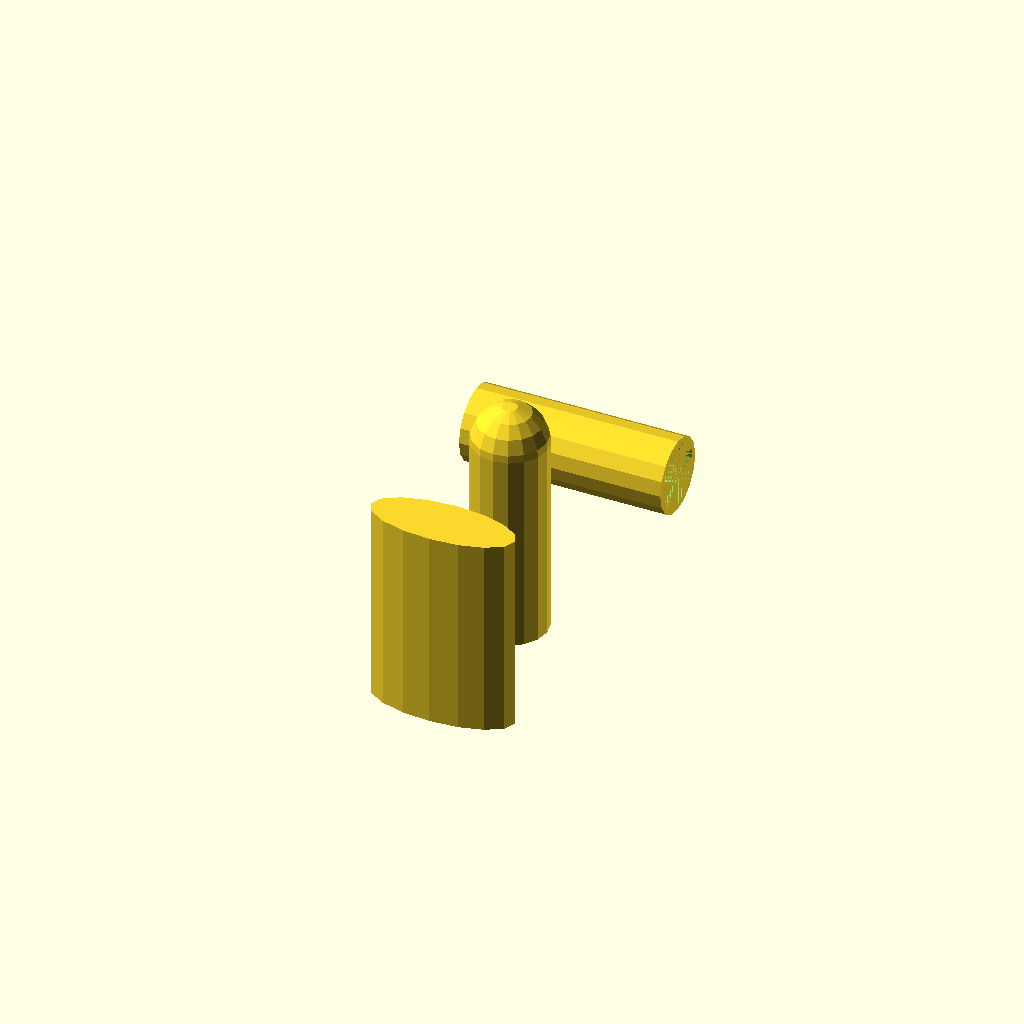
Cell 1 — every parameter at its default value.
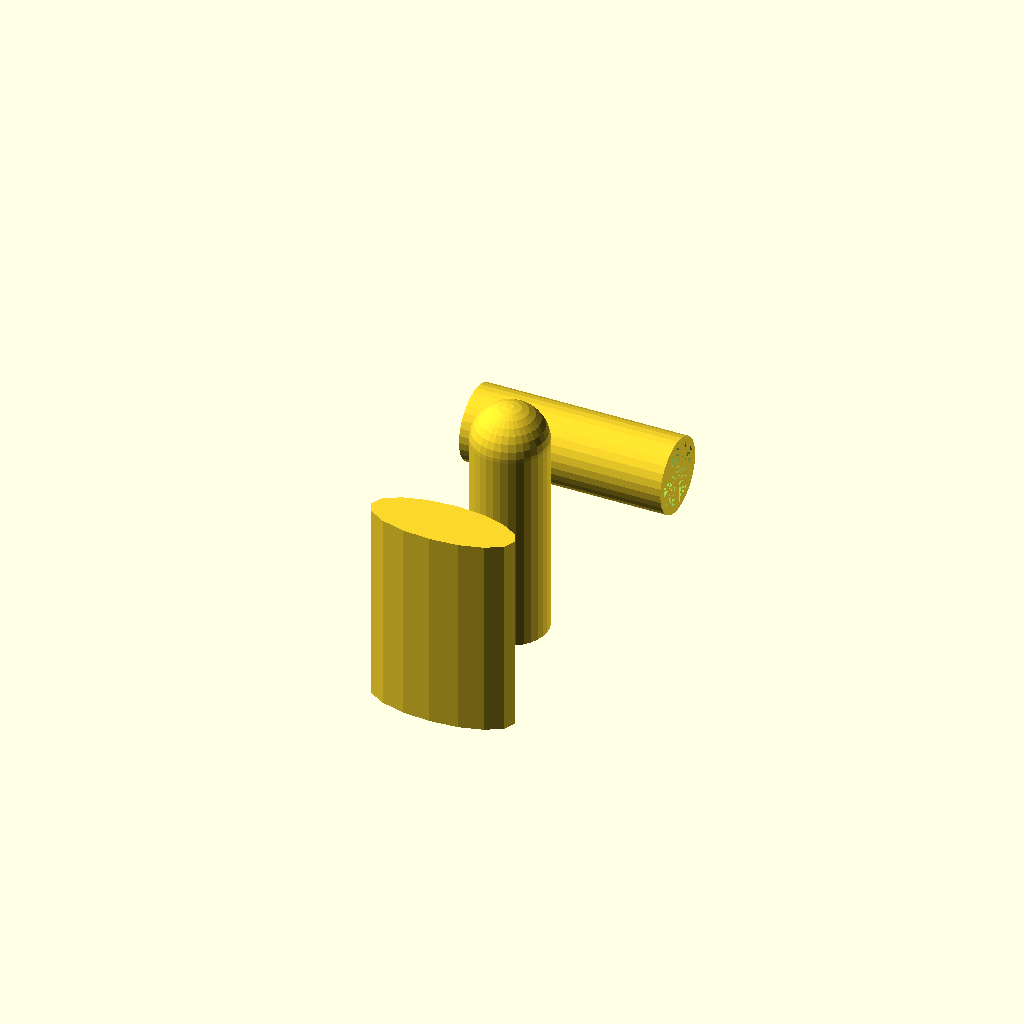
Cell 2: poly_n = 32 (everything else at default).
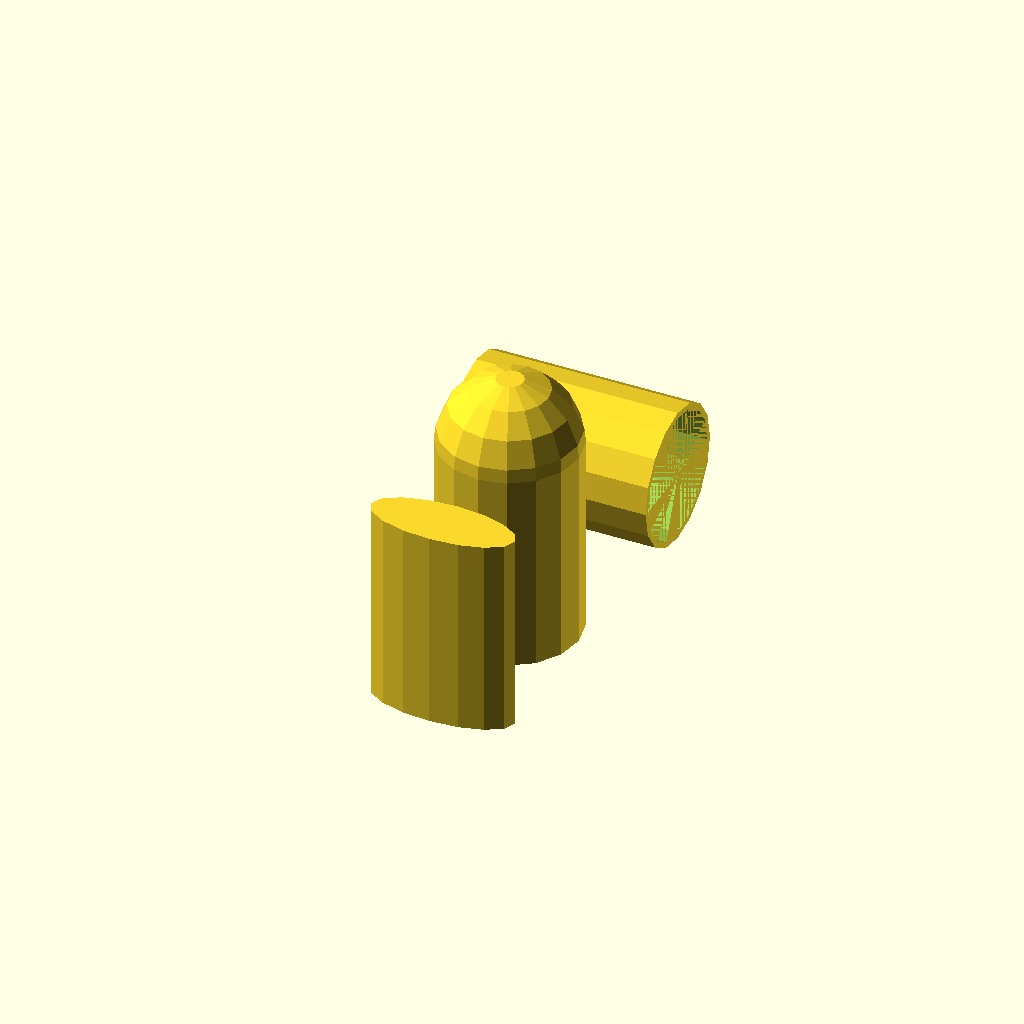
Cell 3 — diametro set to 44, the other parameters unchanged.
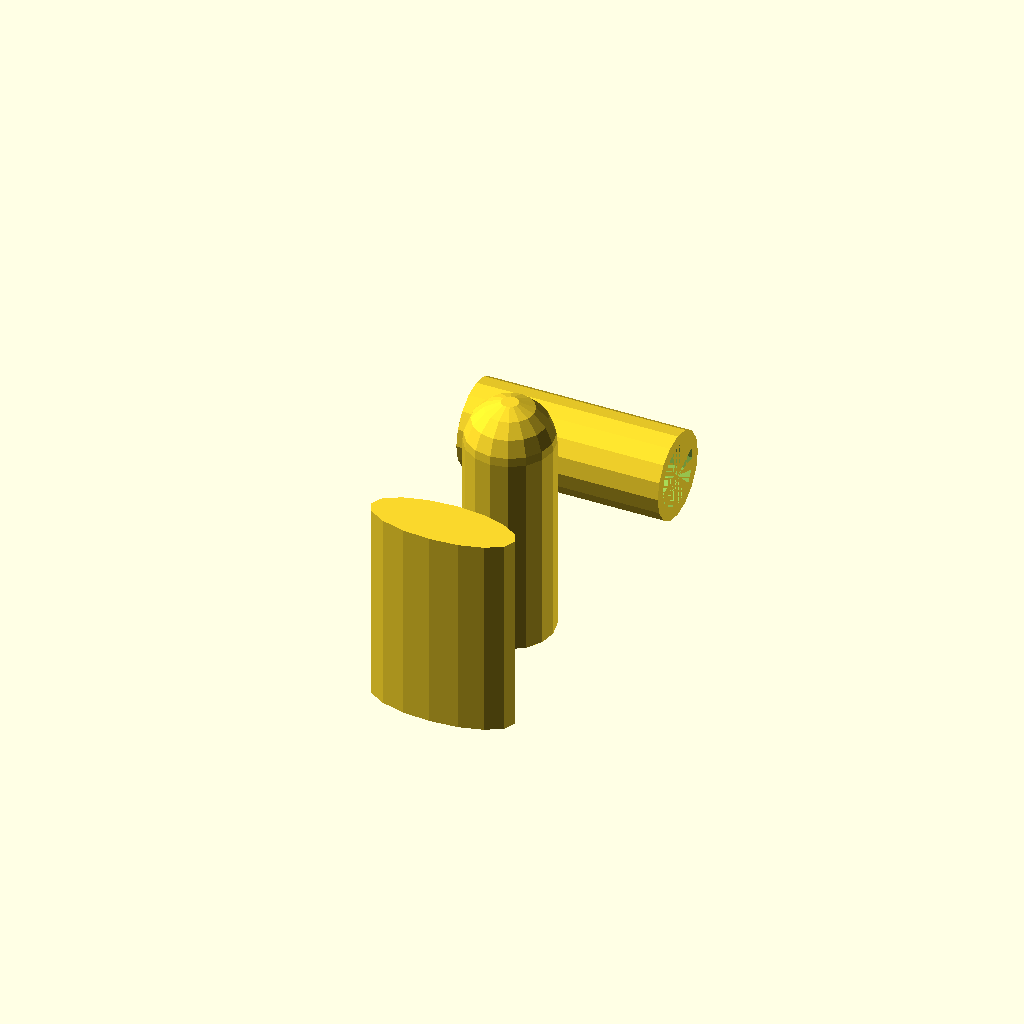
Cell 4: grosor = 8 (everything else at default).
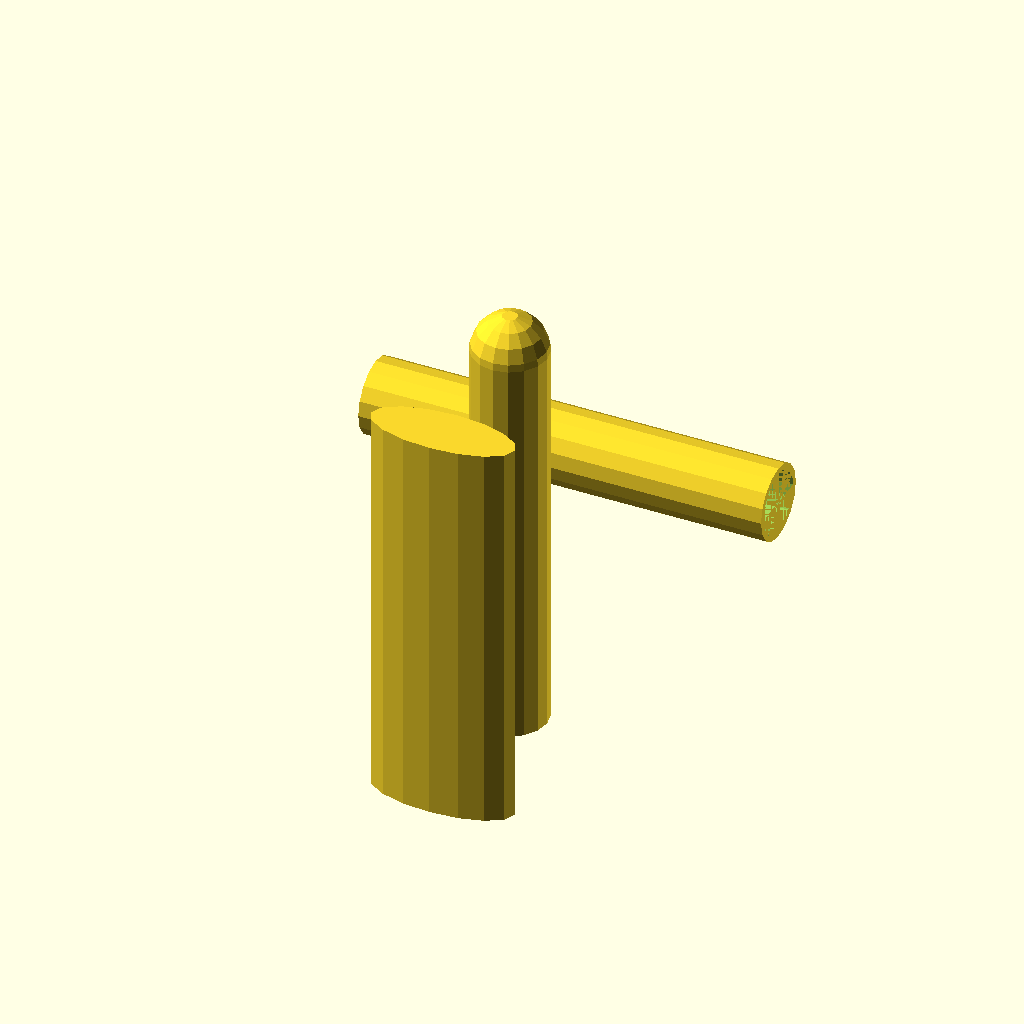
Cell 5: altura = 140 (everything else at default).
All cells are drawn from one camera (rotation 55°, 0°, 25°, orthographic, colour scheme Cornfield), so only the parameter changes between them.
The OpenSCAD source (Union_T.scad):

 poly_n = 16;
 diametro = 22;
 radio= diametro/2;
 grosor= 4;
 altura =70;
 
 
 //color("#aa0000")cylinder(h = altura, d=diametro, center = true, $fn=poly_n);
 // translate([0, 10, 0.0])
 difference(){
    hull(){
    translate([0, 0, altura/2])//punta centrada
    sphere( d=diametro+grosor, $fn=poly_n);
    cylinder(h = altura, d=diametro+grosor, center = true, $fn=poly_n);
     }
    translate([0, 0, -grosor])
    cylinder(h = altura-grosor, d=diametro, center = true, $fn=poly_n);
 }

translate([0, 50,0])
rotate([0,90,0])
  difference(){
    cylinder(h = altura, d=diametro+grosor, center = true, $fn=poly_n);
    cylinder(h = altura, d=diametro, center = true, $fn=poly_n);
 }
translate([0, -50,0])

linear_extrude(height=altura,center=true)//,twist=90
    scale([5,2,10])
    circle(d=10);
//  cylinder(h=altura,d1=diametro,d2=altura
// translate([0, -50,0])
//
// module rounded_car_body(length=80, rear_height=20, rear_width=25, scaling_factor=0.5) {
//rotate([0,-90,0])
//    linear_extrude(height=length,center=true,scale=scaling_factor)
//    resize([rear_height,rear_width])
//    circle(d=rear_height);    
//}
Customizer parameters (derived from the source; name, type, default, range or options):
poly_n: number, default 16
diametro: number, default 22
grosor: number, default 4
altura: number, default 70
